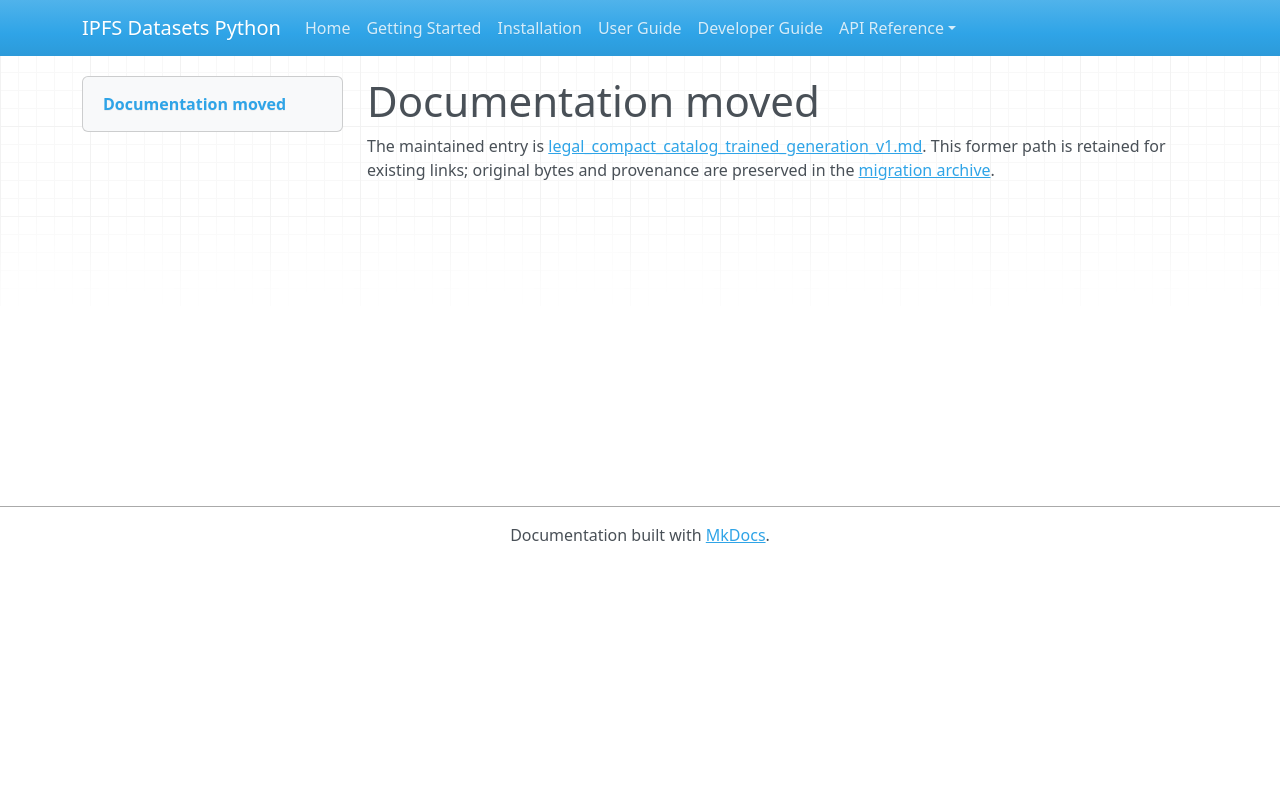

repository: endomorphosis/ipfs_datasets_py · page: autoencoders/legal_compact_catalog_trained_generation_v1/index.html · generator: mkdocs

# Documentation moved

The maintained entry is [legal_compact_catalog_trained_generation_v1.md](../../ipfs_datasets_py/logic/autoformal/docs/guides/legal_compact_catalog_trained_generation_v1.md). This former path is retained for existing links; original bytes and provenance are preserved in the [migration archive](../../ipfs_datasets_py/logic/autoformal/docs/ARCHIVE.md).

<!-- Legacy bookmarks refer to sections in the preserved original. -->
<a id="bounded-trained-catalog-continuation"></a>
